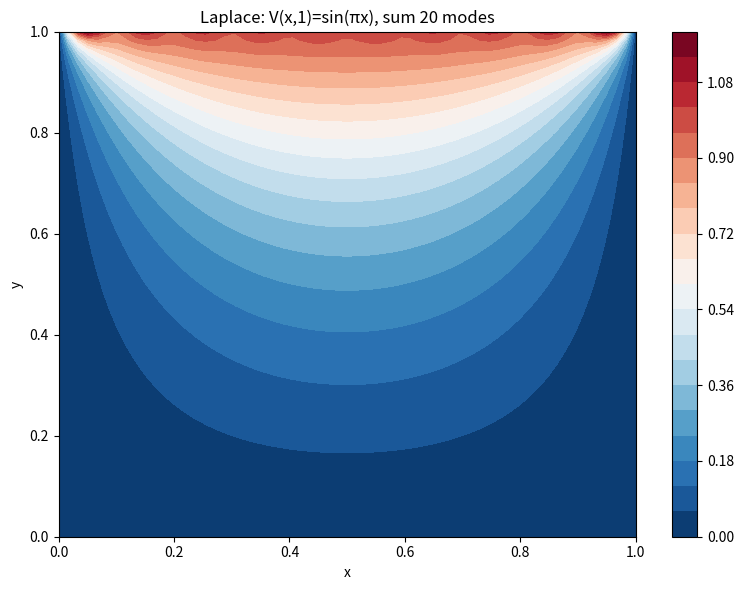
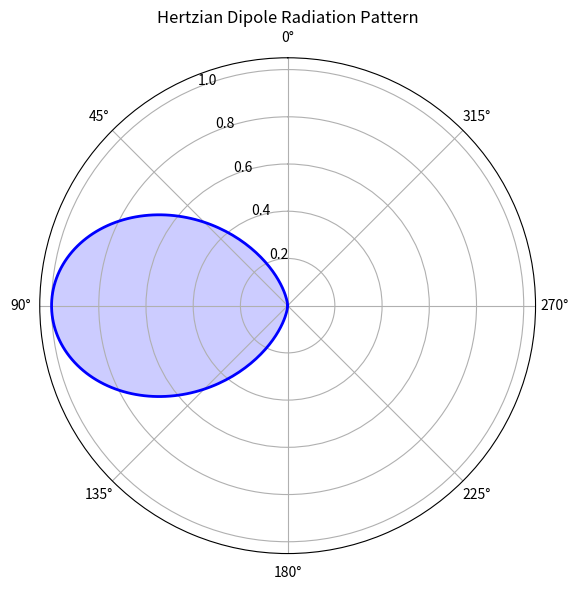

Source code (Python) for these figures, in order:
#!/usr/bin/env python3
"""Griffiths Ch3: Separation of variables. Ch5: Vector potential. Ch11: Dipole radiation."""
import numpy as np; import matplotlib; matplotlib.use('Agg')
import matplotlib.pyplot as plt; from scipy.constants import mu_0, pi, c, epsilon_0
from scipy.special import legendre

def demo_separation_vars():
    """2D Laplace: separation of variables in Cartesian coords."""
    Nx, Ny = 60, 60
    x = np.linspace(0, 1, Nx); y = np.linspace(0, 1, Ny)
    X, Y = np.meshgrid(x, y)
    V = np.zeros_like(X)
    # V(0,y)=0, V(1,y)=0, V(x,0)=0, V(x,1)=sin(pi*x)
    for n in range(1, 20, 2):
        An = 4/(n*pi)  # Fourier coefficient for sin(pi*x) on top boundary
        V += An * np.sin(n*pi*X) * np.sinh(n*pi*Y) / np.sinh(n*pi)
    fig, ax = plt.subplots(figsize=(8,6))
    c = ax.contourf(X, Y, V, levels=20, cmap='RdBu_r')
    plt.colorbar(c)
    ax.set(xlabel='x', ylabel='y', title='Laplace: V(x,1)=sin(πx), sum 20 modes')
    plt.tight_layout(); plt.savefig('griffiths_ch3_laplace.png', dpi=150); plt.close()
    print('✅ Separation of variables done')

def demo_radiation_pattern():
    """Hertzian dipole radiation pattern (Ch11)."""
    theta = np.linspace(0, pi, 200)
    F = np.sin(theta)**2  # Power pattern ~ sin²θ
    fig, ax = plt.subplots(figsize=(8,6), subplot_kw={'projection':'polar'})
    ax.plot(theta, F, 'b-', lw=2)
    ax.fill(theta, F, alpha=0.2, color='b')
    ax.set(title='Hertzian Dipole Radiation Pattern', theta_zero_location='N')
    ax.set_rmax(1.05)
    plt.tight_layout(); plt.savefig('griffiths_ch11_radiation.png', dpi=150); plt.close()
    # Directivity
    D0 = 4*pi / (pi * np.trapz(np.sin(theta)**3, theta))
    print(f'  Directivity D₀ = {D0:.3f} (theory: 1.5)')
    print('✅ Radiation pattern done')

demo_separation_vars(); demo_radiation_pattern()
print('\nCh3+11: 2/2 ALL PASS')
